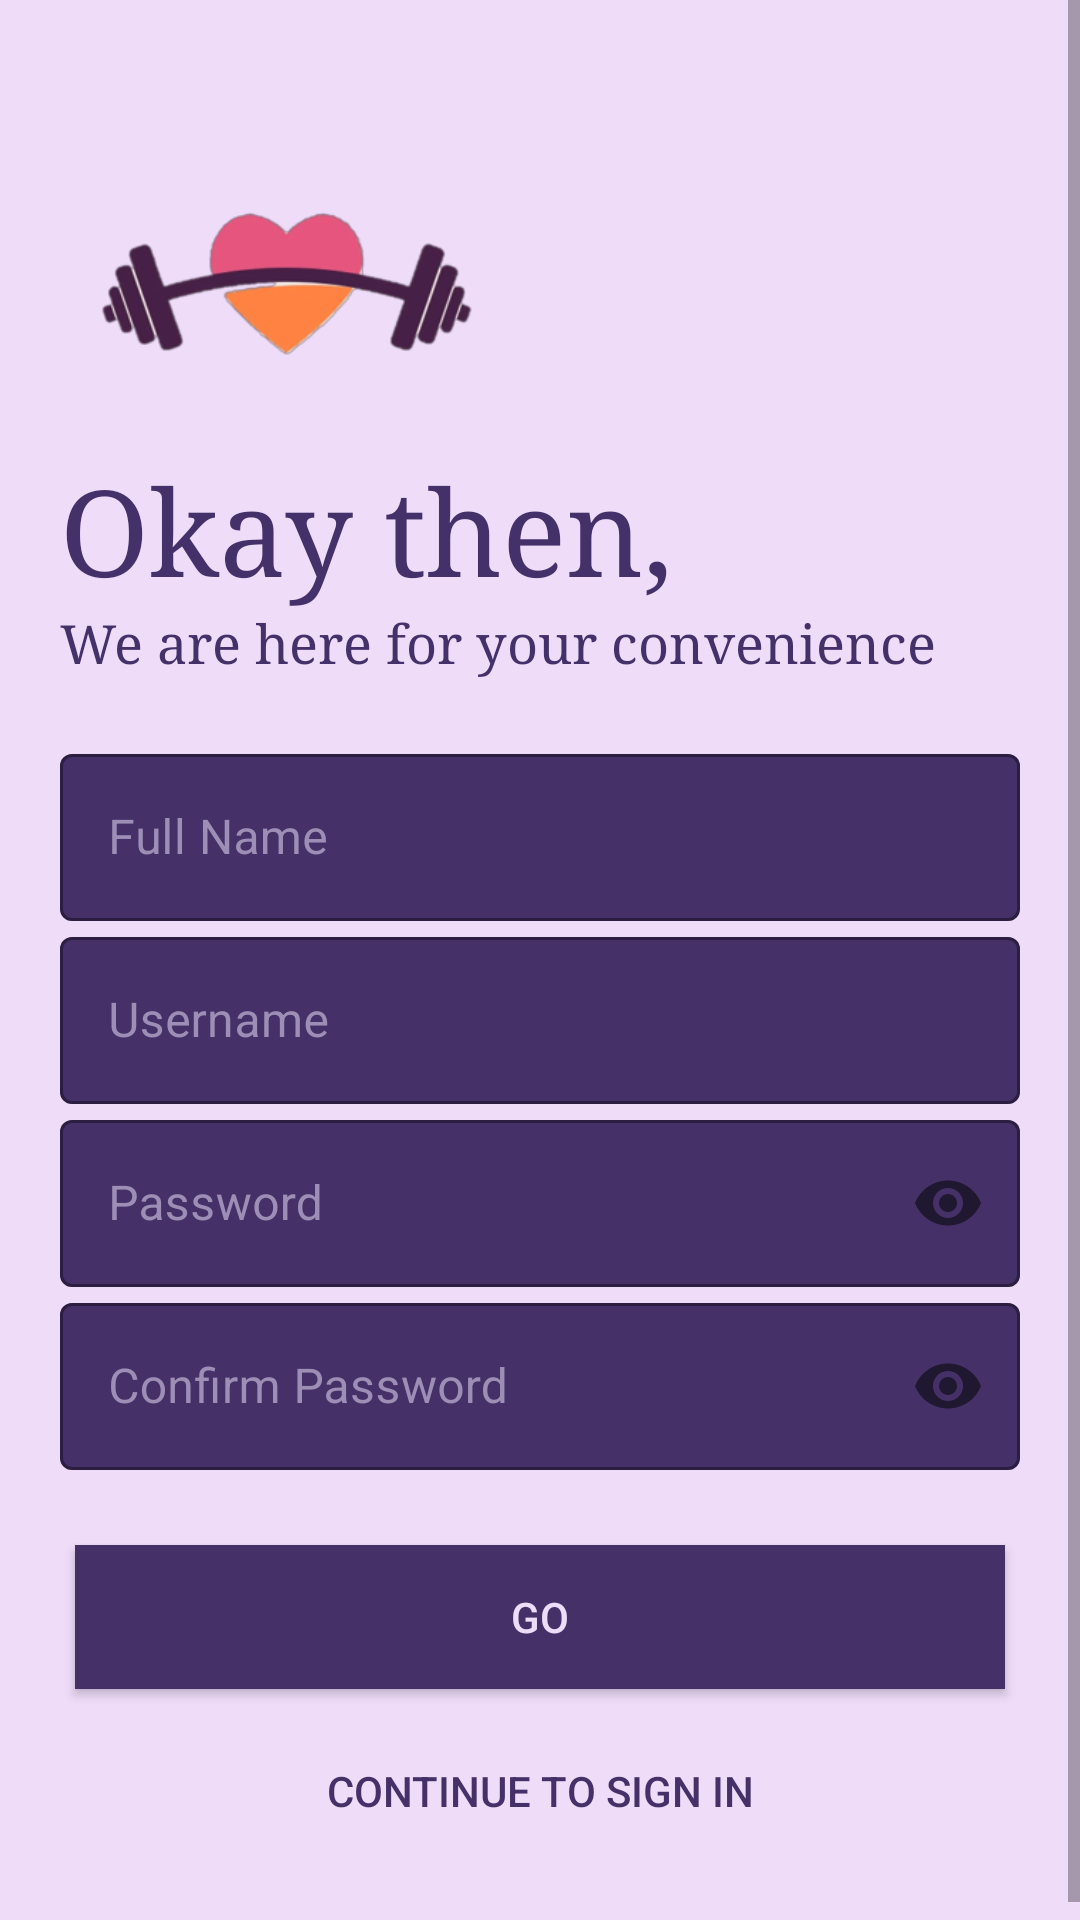

This screen was rendered from an Android layout file. Write that file and the resources it references.
<!-- AndroidManifest.xml: application theme Theme.FitnessApp -->
<!-- res/layout/activity_forget_passwd.xml -->
<?xml version="1.0" encoding="utf-8"?>
<ScrollView xmlns:android="http://schemas.android.com/apk/res/android"
    xmlns:app="http://schemas.android.com/apk/res-auto"
    xmlns:tools="http://schemas.android.com/tools"
    android:layout_width="match_parent"
    android:layout_height="match_parent"
    android:background="@color/bg"
    tools:context=".Forget_passwd">
    <LinearLayout
        android:layout_width="match_parent"
        android:layout_height="match_parent"
        tools:context=".SignUp"
        android:orientation="vertical"
        android:padding="20dp">
        <ImageView
            android:layout_width="150dp"
            android:layout_height="150dp"
            android:src="@drawable/logo"
            android:transitionName="logo_image"/>
        <TextView
            android:layout_width="wrap_content"
            android:layout_height="wrap_content"
            android:transitionName="logo_text"
            android:text="Okay then,"
            android:textSize="40sp"
            android:fontFamily="serif"
            android:textColor="#453169"
            android:layout_marginTop="-20dp"/>
        <TextView
            android:layout_width="wrap_content"
            android:layout_height="wrap_content"
            android:transitionName="logo_desc"
            android:text="We are here for your convenience"
            android:textSize="18sp"
            android:textColor="#453169"
            android:fontFamily="serif"/>
        <LinearLayout
            android:layout_width="match_parent"
            android:layout_height="wrap_content"
            android:layout_marginTop="20dp"
            android:layout_marginBottom="20dp"
            android:orientation="vertical">
            <com.google.android.material.textfield.TextInputLayout
                android:layout_width="match_parent"
                android:layout_height="wrap_content"
                android:id="@+id/name"
                android:hint="Full Name"
                app:boxBackgroundColor="#453168"
                android:textColorHint="#9D8EB6"
                style="@style/Widget.MaterialComponents.TextInputLayout.OutlinedBox"
                >

                <com.google.android.material.textfield.TextInputEditText
                    android:layout_width="match_parent"
                    android:layout_height="wrap_content"
                    android:inputType="text"/>
            </com.google.android.material.textfield.TextInputLayout>
            <com.google.android.material.textfield.TextInputLayout
                android:layout_width="match_parent"
                android:layout_height="wrap_content"
                android:id="@+id/username"
                android:hint="Username"
                android:transitionName="username_tran"
                app:counterMaxLength="15"
                app:boxBackgroundColor="#453168"
                android:textColorHint="#9D8EB6"
                style="@style/Widget.MaterialComponents.TextInputLayout.OutlinedBox"
                >

                <com.google.android.material.textfield.TextInputEditText
                    android:layout_width="match_parent"
                    android:layout_height="wrap_content" />
            </com.google.android.material.textfield.TextInputLayout>
            <com.google.android.material.textfield.TextInputLayout
                android:layout_width="match_parent"
                android:layout_height="wrap_content"
                android:id="@+id/password"
                android:hint="Password"
                android:transitionName="password_tran"
                app:boxBackgroundColor="#453168"
                android:textColorHint="#9D8EB6"
                app:passwordToggleEnabled="true"
                style="@style/Widget.MaterialComponents.TextInputLayout.OutlinedBox"
                >

                <com.google.android.material.textfield.TextInputEditText
                    android:layout_width="match_parent"
                    android:layout_height="wrap_content"
                    android:inputType="textPassword"/>
            </com.google.android.material.textfield.TextInputLayout>
            <com.google.android.material.textfield.TextInputLayout
                android:layout_width="match_parent"
                android:layout_height="wrap_content"
                android:id="@+id/cpassword"
                android:hint="Confirm Password"
                android:transitionName="password_tran"
                app:boxBackgroundColor="#453168"
                android:textColorHint="#9D8EB6"
                app:passwordToggleEnabled="true"
                style="@style/Widget.MaterialComponents.TextInputLayout.OutlinedBox"
                >

                <com.google.android.material.textfield.TextInputEditText
                    android:layout_width="match_parent"
                    android:layout_height="wrap_content"
                    android:inputType="textPassword"/>
            </com.google.android.material.textfield.TextInputLayout>
        </LinearLayout>
        <Button
            android:layout_width="match_parent"
            android:layout_height="wrap_content"
            android:text="GO"
            android:background="#453168"
            android:textColor="#EFDCF9"
            android:layout_margin="5dp"
            android:id="@+id/reg_btn"
            android:transitionName="button_tran"/>
        <Button
            android:layout_width="200dp"
            android:layout_height="wrap_content"
            android:background="#00000000"
            android:text="Continue to sign in"
            android:id="@+id/login_screen"
            android:textColor="#453168"
            android:layout_gravity="center"
            android:elevation="0dp"
            android:layout_margin="5dp"
            android:transitionName="login_signup_tran"/>

    </LinearLayout>
</ScrollView>
<!-- resources referenced by this layout -->
<resources>
  <color name="bg">#EFDCF9</color>
  <!-- drawable logo: png bitmap (drawable-v24, 23906 bytes) -->
  <style name="Theme.FitnessApp" parent="Theme.MaterialComponents.DayNight.NoActionBar">
          
          <item name="colorPrimary">@color/purple_500</item>
          <item name="colorPrimaryVariant">@color/purple_700</item>
          <item name="colorOnPrimary">@color/white</item>
          
          <item name="colorSecondary">@color/teal_200</item>
          <item name="colorSecondaryVariant">@color/teal_700</item>
          <item name="colorOnSecondary">@color/black</item>
          
          <item name="android:statusBarColor" tools:targetApi="l">?attr/colorPrimaryVariant</item>
          
          <item name="android:windowContentTransitions">true</item>
      </style>
  <color name="purple_500">#28033C</color>
  <color name="purple_700">#FF3700B3</color>
  <color name="white">#FFFFFFFF</color>
  <color name="teal_200">#FF03DAC5</color>
  <color name="teal_700">#FF018786</color>
  <color name="black">#C8C8F5</color>
</resources>
